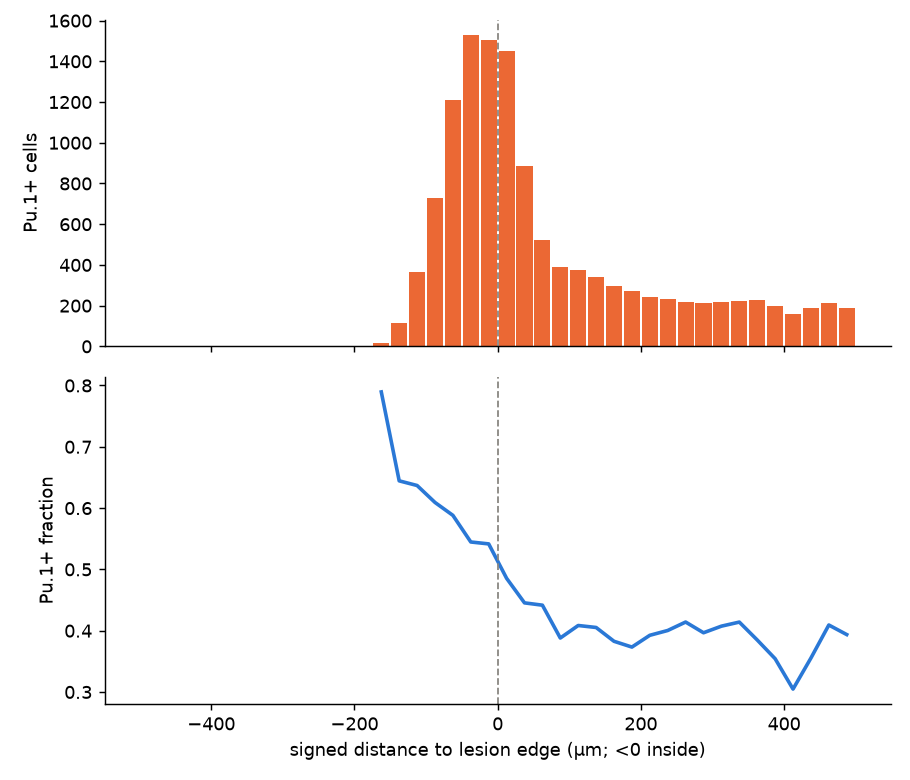

Values plotted in this chart, from the file beside it:
n_cells, n_pos, frac_pos, center_um
0, 0, , -487.5
0, 0, , -462.5
0, 0, , -437.5
0, 0, , -412.5
0, 0, , -387.5
0, 0, , -362.5
0, 0, , -337.5
0, 0, , -312.5
0, 0, , -287.5
0, 0, , -262.5
0, 0, , -237.5
0, 0, , -212.5
0, 0, , -187.5
19, 15, 0.7895, -162.5
180, 116, 0.6444, -137.5
570, 363, 0.6368, -112.5
1195, 728, 0.6092, -87.5
2059, 1211, 0.5881, -62.5
2807, 1529, 0.5447, -37.5
2777, 1504, 0.5416, -12.5
2991, 1452, 0.4855, 12.5
1987, 885, 0.4454, 37.5
1182, 522, 0.4416, 62.5
1005, 390, 0.3881, 87.5
918, 375, 0.4085, 112.5
839, 340, 0.4052, 137.5
776, 297, 0.3827, 162.5
734, 274, 0.3733, 187.5
614, 241, 0.3925, 212.5
577, 231, 0.4003, 237.5
524, 217, 0.4141, 262.5
537, 213, 0.3966, 287.5
540, 220, 0.4074, 312.5
541, 224, 0.414, 337.5
595, 229, 0.3849, 362.5
556, 197, 0.3543, 387.5
525, 160, 0.3048, 412.5
529, 188, 0.3554, 437.5
518, 212, 0.4093, 462.5
475, 187, 0.3937, 487.5
